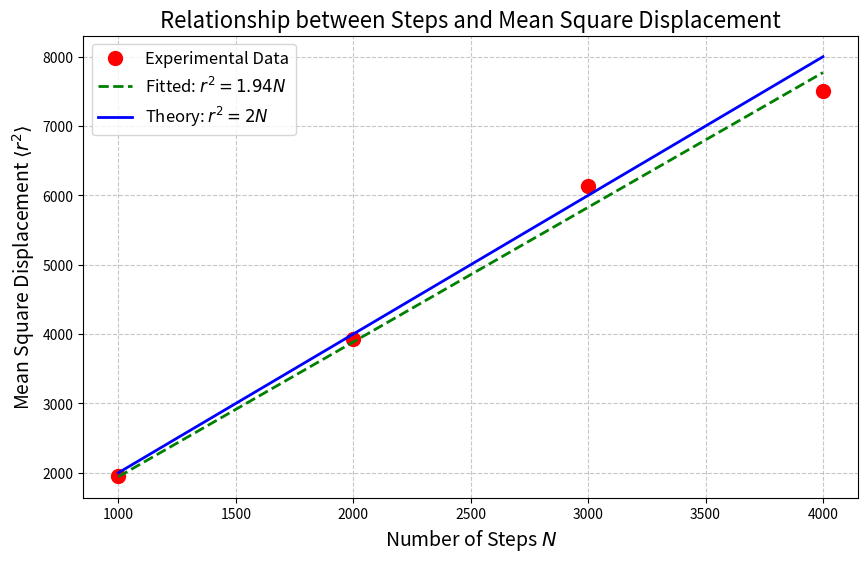

Python code for this plot:
import numpy as np
import matplotlib.pyplot as plt

def random_walk_finals(num_steps=1000, num_walks=1000):
    """生成多个二维随机游走的终点位置
    
    通过模拟多次随机游走，每次在x和y方向上随机选择±1移动，
    计算所有随机游走的终点坐标。

    参数:
        num_steps (int, optional): 每次随机游走的步数. 默认值为1000
        num_walks (int, optional): 随机游走的次数. 默认值为1000
        
    返回:
        tuple: 包含两个numpy数组的元组 (x_finals, y_finals)
            - x_finals: 所有随机游走终点的x坐标数组
            - y_finals: 所有随机游走终点的y坐标数组
    """
    x_finals = np.zeros(num_walks)
    y_finals = np.zeros(num_walks)
    for i in range(num_walks):
        x_finals[i] = np.sum(np.random.choice([-1,1],num_steps))
        y_finals[i] = np.sum(np.random.choice([-1,1],num_steps))
    return (x_finals,y_finals)


def calculate_mean_square_displacement():
    """计算不同步数下的均方位移
    
    对于预设的步数序列[1000, 2000, 3000, 4000]，分别进行多次随机游走模拟，
    计算每种步数下的均方位移。每次模拟默认进行1000次随机游走取平均。
    
    返回:
        tuple: 包含两个numpy数组的元组 (steps, msd)
            - steps: 步数数组 [1000, 2000, 3000, 4000]
            - msd: 对应的均方位移数组
    """
    steps = np.array([1000, 2000, 3000, 4000])
    msd = []
    
    for i in steps:
        x_finals, y_finals = random_walk_finals(num_steps=i)  # Fixed function name
        ds = x_finals**2 + y_finals**2
        msd.append(np.mean(ds))
    
    return steps, np.array(msd)

def analyze_step_dependence():
    """分析均方位移与步数的关系，并进行最小二乘拟合
    
    返回:
        tuple: (steps, msd, k)
            - steps: 步数数组
            - msd: 对应的均方位移数组
            - k: 拟合得到的比例系数
    """
    # 获取步数和均方位移数据
    steps, msd = calculate_mean_square_displacement()
    msd = np.array(msd)
    
    # 最小二乘拟合（强制过原点）
    # 理论上 msd = k * steps，k应该接近2
    k = np.sum(steps * msd) / np.sum(steps**2)
    
    return steps, msd, k

if __name__ == "__main__":
    # 获取数据和拟合结果
    steps, msd, k = analyze_step_dependence()
    
    # 创建图形
    plt.figure(figsize=(10, 6))
    
    # 绘制关系图和拟合曲线
    plt.plot(steps, msd, 'ro', ms=10, label='Experimental Data')
    plt.plot(steps, k*steps, 'g--', label=f'Fitted: $r^2={k:.2f}N$', lw=2)
    plt.plot(steps, 2*steps, 'b-', label='Theory: $r^2=2N$', lw=2)
    
    # 设置图形属性
    plt.xlabel('Number of Steps $N$', fontsize=14)
    plt.ylabel('Mean Square Displacement $\\langle r^2 \\rangle$', fontsize=14)
    plt.title('Relationship between Steps and Mean Square Displacement', fontsize=16)
    plt.grid(True, linestyle='--', alpha=0.7)
    plt.legend(fontsize=12, loc='best')
    
    # 打印数据分析结果
    print("步数和对应的均方位移：")
    for n, m in zip(steps, msd):
        print(f"步数: {n:5d}, 均方位移: {m:.2f}")
    
    print(f"\n拟合结果：r² = {k:.4f}N")
    print(f"与理论值k=2的相对误差: {abs(k-2)/2*100:.2f}%")
    
    plt.show()
